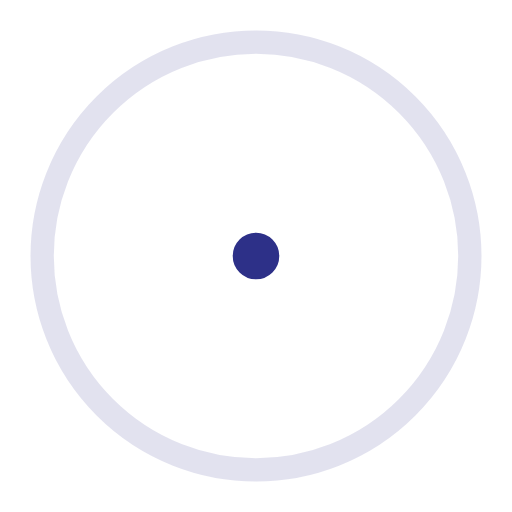
t = 0.00 s
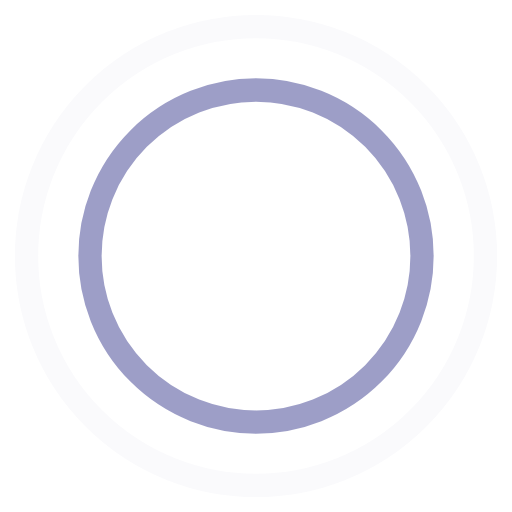
t = 0.45 s
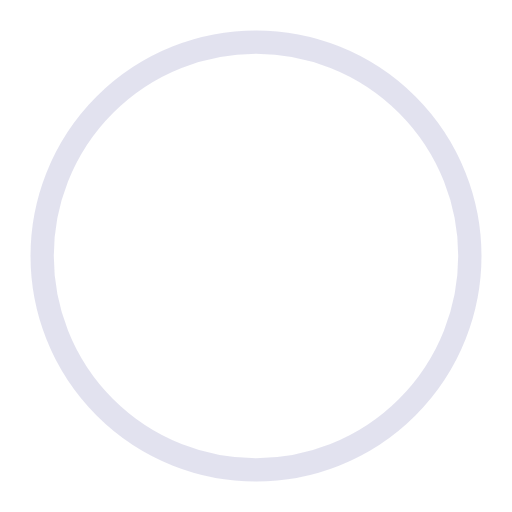
t = 0.90 s
t = 1.35 s: frame unchanged from t = 0.45 s, image omitted

The animated SVG that drew these frames (rendered in a browser with its animation timeline set to each time). Animation: 4 SMIL elements (animate=4); one cycle of 1.80 s, repeats indefinitely.

<!-- By Sam Herbert (@sherb), for everyone. More @ http://goo.gl/7AJzbL -->
<svg width="44" height="44" viewBox="0 0 44 44" xmlns="http://www.w3.org/2000/svg" stroke="#2D3088">
    <g fill="none" fill-rule="evenodd" stroke-width="2">
        <circle cx="22" cy="22" r="1">
            <animate attributeName="r"
                begin="0s" dur="1.8s"
                values="1; 20"
                calcMode="spline"
                keyTimes="0; 1"
                keySplines="0.165, 0.84, 0.44, 1"
                repeatCount="indefinite" />
            <animate attributeName="stroke-opacity"
                begin="0s" dur="1.8s"
                values="1; 0"
                calcMode="spline"
                keyTimes="0; 1"
                keySplines="0.3, 0.61, 0.355, 1"
                repeatCount="indefinite" />
        </circle>
        <circle cx="22" cy="22" r="1">
            <animate attributeName="r"
                begin="-0.9s" dur="1.8s"
                values="1; 20"
                calcMode="spline"
                keyTimes="0; 1"
                keySplines="0.165, 0.84, 0.44, 1"
                repeatCount="indefinite" />
            <animate attributeName="stroke-opacity"
                begin="-0.9s" dur="1.8s"
                values="1; 0"
                calcMode="spline"
                keyTimes="0; 1"
                keySplines="0.3, 0.61, 0.355, 1"
                repeatCount="indefinite" />
        </circle>
    </g>
</svg>
